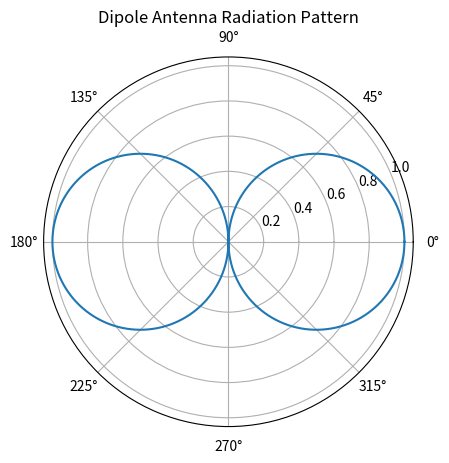

The matplotlib source for this figure:

import numpy as np
import matplotlib.pyplot as plt

# Generate angle values from 0 to 2π (360°)
theta = np.linspace(0, 2 * np.pi, 1000)

# Radiation pattern for a simple dipole antenna: |cos(θ)|
r = np.abs(np.cos(theta))

# Create a polar plot
plt.figure()
plt.polar(theta, r)
plt.title("Dipole Antenna Radiation Pattern")
plt.show()
